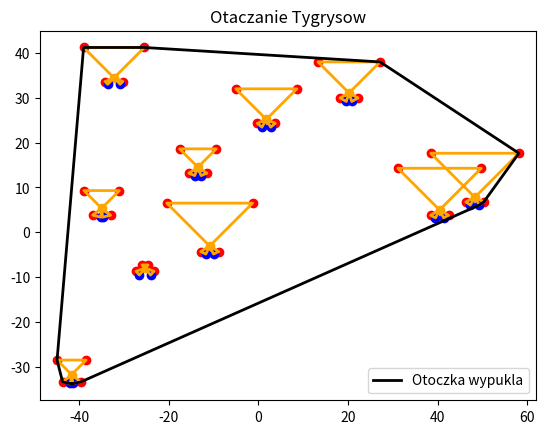

Write the Python code that produced this figure.
import random
import matplotlib.pyplot as plt
import numpy as np

ile_tygrysow = 10
promien_losowania = 50
wszystkie_punkty = []


class Tygrys:
    def __init__(self):
        self.x = random.uniform(-promien_losowania, promien_losowania)
        self.y = random.uniform(-promien_losowania, promien_losowania)
        self.centrum = [self.x,self.y]
        self.a = random.uniform(0, 10)
        self.b = 2
        self.gamma = random.uniform(0, np.pi/4)
        self.beta = random.uniform(0, np.pi/6)
        self.p1 = [self.x + self.a, self.y + self.a]#
        self.p2 = [self.x - self.a, self.y + self.a]#
        kat = np.pi - np.pi/4 - self.beta/4 - self.gamma/2
        self.p3 = [self.x + self.b, self.y + self.b/(np.tan(kat))]#
        self.p4 = [self.x - self.b*np.sin(np.pi + self.gamma),self.y +  self.b*np.cos(np.pi + self.gamma) ]
        self.p6 = [self.x + self.b * np.sin(np.pi + self.gamma), self.y + self.b * np.cos(np.pi + self.gamma)]
        self.p5 = [self.x - self.b, self.y + self.b/(np.tan(kat))]
        self.x1 = [self.x, self.p1[0], self.p2[0], self.p3[0], self.p4[0], self.p5[0]]
        self.y1 = [self.y, self.p1[1], self.p2[1], self.p3[1], self.p4[1], self.p5[1]]


def wzajemne_polozenie_punktow(pewny, podejrzany, iterowany):
    # opcja = (podejrzany.y - pewny.y) * (iterowany.x - podejrzany.x) - (podejrzany.x - pewny.x) * (
    #             iterowany.y - podejrzany.y)
    opcja = (podejrzany[1] - pewny[1]) * (iterowany[0] - podejrzany[0]) - (podejrzany[0] - pewny[0]) * (iterowany[1] - podejrzany[1])

    if opcja == 0:
        return 0
    elif opcja > 0:
        return 1
    elif opcja < 0:
        return 2


def algorytm_jarvisa(tygryski):
    otoczka = []
    poczatkowy = min(tygryski, key=lambda punkt: punkt[1])

    pewny = poczatkowy
    podejrzany = None

    while podejrzany != poczatkowy:
        otoczka.append(pewny)
        podejrzany = None
        for iterowany in tygryski:
            if podejrzany is None or wzajemne_polozenie_punktow(pewny, podejrzany, iterowany) == 2:
                podejrzany = iterowany
        pewny = podejrzany

    return otoczka

def rysuj_plansze(tygrysy, otoczka_wypukla):
    xs = [punkt.x for punkt in tygrysy]
    ys = [punkt.y for punkt in tygrysy]
    plt.scatter(xs, ys, color='orange', marker='o')

    xp1 = [punkt.p1[0] for punkt in tygrysy]
    yp1 = [punkt.p1[1] for punkt in tygrysy]
    plt.scatter(xp1, yp1, color='red', marker='o')

    xp2 = [punkt.p2[0] for punkt in tygrysy]
    yp2 = [punkt.p2[1] for punkt in tygrysy]
    plt.scatter(xp2, yp2, color='red', marker='o')

    xp3 = [punkt.p3[0] for punkt in tygrysy]
    yp3 = [punkt.p3[1] for punkt in tygrysy]
    plt.scatter(xp3, yp3, color='red', marker='o')

    xp4 = [punkt.p4[0] for punkt in tygrysy]
    yp4 = [punkt.p4[1] for punkt in tygrysy]
    plt.scatter(xp4, yp4, color='blue', marker='o')

    xp5 = [punkt.p5[0] for punkt in tygrysy]
    yp5 = [punkt.p5[1] for punkt in tygrysy]
    plt.scatter(xp5, yp5, color='red', marker='o')

    xp6 = [punkt.p6[0] for punkt in tygrysy]
    yp6 = [punkt.p6[1] for punkt in tygrysy]
    plt.scatter(xp6, yp6, color='blue', marker='o')

    for i in tygrysy:
        ksztalt = []
        ksztalt.append(i.centrum)
        ksztalt.append(i.p1)
        ksztalt.append(i.p2)
        ksztalt.append(i.centrum)
        ksztalt.append(i.p3)
        ksztalt.append(i.p4)
        ksztalt.append(i.centrum)
        ksztalt.append(i.p5)
        ksztalt.append(i.p6)
        ksztalt.append(i.centrum)
        wszystkie_punkty.append(ksztalt)
        kx = [punkt[0] for punkt in ksztalt]
        ky = [punkt[1] for punkt in ksztalt]
        plt.plot(kx, ky, color='orange', linestyle='-', linewidth=2)

    otoczka_wypukla.append(otoczka_wypukla[0])
    hx = [punkt[0] for punkt in otoczka_wypukla]
    hy = [punkt[1] for punkt in otoczka_wypukla]
    plt.plot(hx, hy, color='black', linestyle='-', linewidth=2, label='Otoczka wypukla')

    plt.title('Otaczanie Tygrysow')
    plt.legend()
    plt.axis('equal')
    plt.show()


if __name__ == "__main__":

    tygrysy = []
    for _ in range(ile_tygrysow):
        tygrysy.append(Tygrys())

    for punkt in tygrysy:
        wszystkie_punkty.append(punkt.centrum)
        wszystkie_punkty.append(punkt.p1)
        wszystkie_punkty.append(punkt.p2)
        wszystkie_punkty.append(punkt.p3)
        wszystkie_punkty.append(punkt.p4)
        wszystkie_punkty.append(punkt.p5)
        wszystkie_punkty.append(punkt.p6)



    otoczka_wypukla = algorytm_jarvisa(wszystkie_punkty)
    print("Punkty nalezace do otoczki:")
    # for punkt in otoczka_wypukla:
    #     print(f"({punkt.x}, {punkt.y})")

    rysuj_plansze(tygrysy, otoczka_wypukla)

